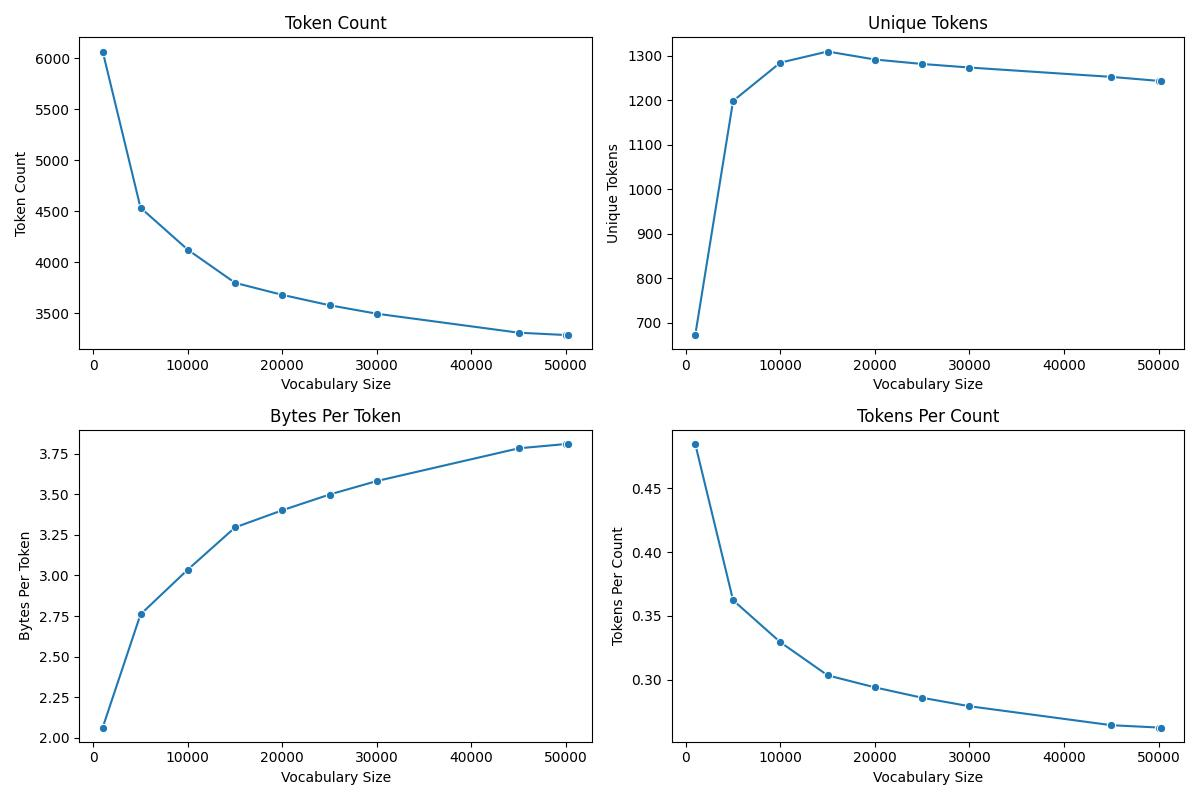

Source data for this figure (header and first rows):
, vocab_size, token_count, unique_tokens, bytes_per_token, tokens_per_count, decode_correct
0, 1000, 6065, 672, 2.063, 0.4848, True
1, 5000, 4533, 1198, 2.76, 0.3623, True
2, 10000, 4121, 1284, 3.036, 0.3294, True
3, 15000, 3796, 1309, 3.296, 0.3034, True
4, 20000, 3678, 1291, 3.402, 0.294, True
5, 25000, 3576, 1281, 3.499, 0.2858, True
6, 30000, 3493, 1273, 3.582, 0.2792, True
7, 45000, 3307, 1252, 3.783, 0.2643, True
8, 50000, 3284, 1243, 3.81, 0.2625, True
9, 50257, 3284, 1243, 3.81, 0.2625, True
